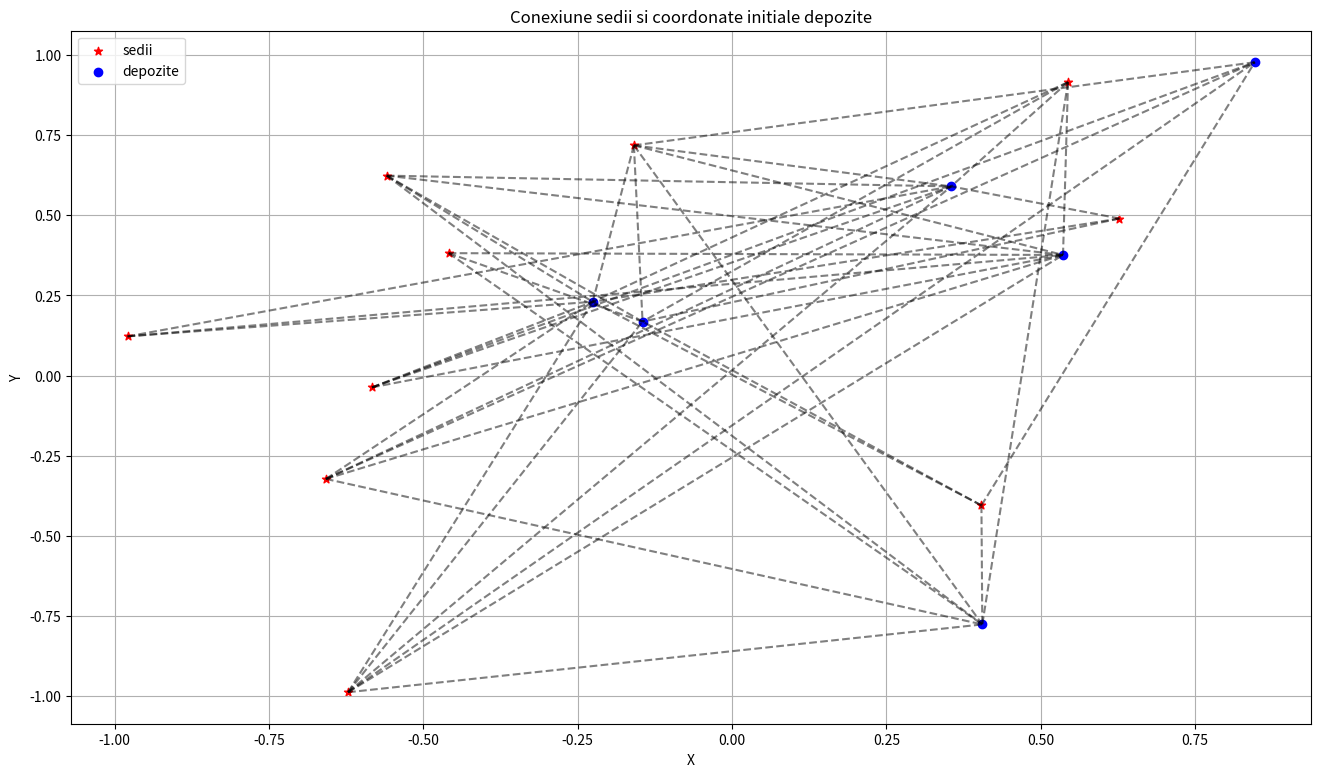

Generate this figure with matplotlib: (Note: this script raises an exception after producing the figure.)
import numpy as np
import matplotlib.pyplot as plt

np.random.seed(22)

# punctele fixe
def genereaza_sedii(m, d):
    x_min, x_max = -1, 1
    y_min, y_max = -1, 1
    z_min, z_max = -1, 1

    if d == 2:
        coordonate_sedii = np.random.uniform(low = [x_min, y_min], high = [x_max, y_max], size = (m, d))
    else: 
        coordonate_sedii = np.random.uniform(low = [x_min, y_min, z_min], high = [x_max, y_max, z_max], size = (m, d))

    return coordonate_sedii

# punctul de plecare pentru coordonatele depozitelor
def init_depozite(n, d):
    x_min, x_max = -1, 1
    y_min, y_max = -1, 1
    z_min, z_max = -1, 1

    if d == 2:
        coordonate_depozite = np.random.uniform(low = [x_min, y_min], high = [x_max, y_max], size = (n, d))
    else: 
        coordonate_depozite = np.random.uniform(low = [x_min, y_min, z_min], high = [x_max, y_max, z_max], size = (n, d))

    return coordonate_depozite

# o fac in asa fel incat sa nu existe conexiuni sediu - sediu, doar depozit - sediu, depozit - depozit
def genereaza_matrice_adiacenta(m, n, ponderata = False, cost_min = 0, cost_max = 50, connection_prob=0.7):
    total_points = m + n
    
    W = np.zeros((total_points, total_points), dtype=int)
    
    for i in range(m):  
        for j in range(m, total_points):  
            if ponderata:
                cost = np.random.uniform(cost_min, cost_max)
                W[i][j] = cost
                W[j][i] = cost
            elif np.random.rand() < connection_prob:
                W[i][j] = 1
                W[j][i] = 1  
    
    return W


def f(coords, W, p):
    n = coords.shape[0]
    
    sigma = 0.0
    
    for i in range(n):
        for j in range(i + 1, n):
            if W[i][j]:  
                dist = np.linalg.norm(coords[i] - coords[j])
                sigma += W[i][j] * dist ** p
    
    return sigma

def gradient(coords, W, p, m):
    n = coords.shape[0]

    gradient_coords = np.zeros(coords.shape)
    
    for i in range(m, n):
        for j in range(n):
            if W[i][j]:  
                dist = np.linalg.norm(coords[i] - coords[j])
                gradient_coords[i] += W[i, j] * p * (dist ** (p-2)) * (coords[i] - coords[j])
    
    return gradient_coords

# gradient_descend cu backtracking (ptc nu e necesar sa aflu constanta Lipschitz sau sa minimizez functia de la steepest)
def gradient_descend(A, W, p, m, e = 1e-3, rho = 0.5, c = 0.5, max_iter = 100000):
    intermediars = []
    alphas = []

    for i in range (max_iter):
        grad_x = gradient(A, W, p, m)
        if np.linalg.norm(grad_x) < e:
            print(f"minim gasit dupa {i} iteratii")
            break

        alpha_k = 1.0
        t = 0
        while f(A - alpha_k * grad_x, W, p) > (f(A, W, p) - c * alpha_k * np.linalg.norm(grad_x) ** 2):
            alpha_k = rho * alpha_k
            if t > 100:
                break
            t += 1

        A -= alpha_k * grad_x

        alphas.append(alpha_k)
        intermediars.append(f(A, W, p))

    print(f"f* = {f(A, W, p)}")
    print(f"p = {p}")
    return A, intermediars, alphas


# def stochastic_gradient_descend(A, W, p, m, N, beta = 0.4, T = 3000, comparison = False):
#     alpha = 1 / 100 
#
#     intermediars = []
#     err = []
#     n, d = A.shape
#
#     for k in range (1, T):
# stochastic
#         if comparison:
#             grad_real = gradient(A, W, p, m)
#             dist = grad_real - grad_aprox
#             err.append(np.linalg.norm(dist)) 
#
#         A -= (alpha / (k ** beta)) * grad_aprox
#
#         intermediars.append(f(A, W, p))
#
#     print(f"-> N = {N}, f* = {f(A, W, p)}")
#     return A, intermediars, err

def plot_sedii_depozite(coords, m, file_name, W = None, title = ''):
    n, d = coords.shape

    fig = plt.figure(figsize=(16, 9))

    if d == 2:
        ax = fig.add_subplot(111)
        if m > 0:
            ax.scatter(coords[:m, 0], coords[:m, 1], c='red', marker='*', label='sedii')
        if m < n:
            ax.scatter(coords[m:, 0], coords[m:, 1], c='blue', marker='o', label='depozite')

        if W is not None:
            for i in range(n):
                for j in range(i + 1, n):
                    if W[i][j]:
                        ax.plot([coords[i][0], coords[j][0]], [coords[i][1], coords[j][1]], 'k--', alpha=0.5)

        ax.set_xlabel('X')
        ax.set_ylabel('Y')
        ax.set_title(title)
        ax.grid(True)
        ax.legend()

    elif d == 3:
        ax = fig.add_subplot(111, projection='3d')
        if m > 0:
            ax.scatter(coords[:m, 0], coords[:m, 1], coords[:m, 2], c='red', marker='*', label='sedii')
        if m < n:
            ax.scatter(coords[m:, 0], coords[m:, 1], coords[m:, 2], c='blue', marker='o', label='depozite')

        if W is not None:
            for i in range(n):
                for j in range(i + 1, n):
                    if W[i][j]:
                        ax.plot([coords[i][0], coords[j][0]], [coords[i][1], coords[j][1]], [coords[i][2], coords[j][2]], 'k--', alpha=0.5)

        ax.set_xlabel('X')
        ax.set_ylabel('Y')
        ax.set_zlabel('Z')
        ax.set_title(title)
        ax.legend()

    plt.savefig(f'../plots/2_{file_name}.png', dpi = 300)
    plt.clf()

def plot_intermediars(intermediars_list, labels, title, file_name, legend_title, labeloy = 'f(x) intermediari'):
    plt.figure(figsize=(16, 9))
    for intermediars, label in zip(intermediars_list, labels):
        plt.semilogy(range(len(intermediars)), intermediars, label=label)
    plt.xlabel('Iteratii')
    plt.ylabel(labeloy)
    plt.title(title)
    plt.legend(title = legend_title)
    plt.grid()
    plt.yscale('log')
    plt.savefig(f'../plots/2_{file_name}.png', dpi = 300)
    plt.clf()

# a)
nr_sedii = 10
nr_depozite = 6
dimensiune = 2

p = 2

sedii = genereaza_sedii(nr_sedii, dimensiune)
depozite = init_depozite(nr_depozite, dimensiune)

# o fac fara cost ca sa fie mai usor de vizualizat rezultatul
W = genereaza_matrice_adiacenta(nr_sedii, nr_depozite, ponderata = False)
A = np.vstack((sedii, depozite))

plot_sedii_depozite(A, nr_sedii, 'a_gd_init', W, title = 'Conexiune sedii si coordonate initiale depozite')

A, intermediars, errors = gradient_descend(A, W, p, nr_sedii)

plot_intermediars([intermediars], ['f(x)'], f'Gradient Descend, p = {p}', 'a_gd_neponderat', '')
plot_sedii_depozite(A, nr_sedii, 'a_result_gd', W, title = 'Conexiune sedii si coordonate finale depozite')


nr_sedii = 100
nr_depozite = 70
dimensiune = 3

sedii = genereaza_sedii(nr_sedii, dimensiune)
depozite = init_depozite(nr_depozite, dimensiune)

W = genereaza_matrice_adiacenta(nr_sedii, nr_depozite, ponderata = True)
A = np.vstack((sedii, depozite))

A, intermediars, errors = gradient_descend(A, W, p, nr_sedii)
plot_intermediars([intermediars], ['f(x)'], f'Gradient Descend, p = {p}', 'a_gd_ponderat', '')
